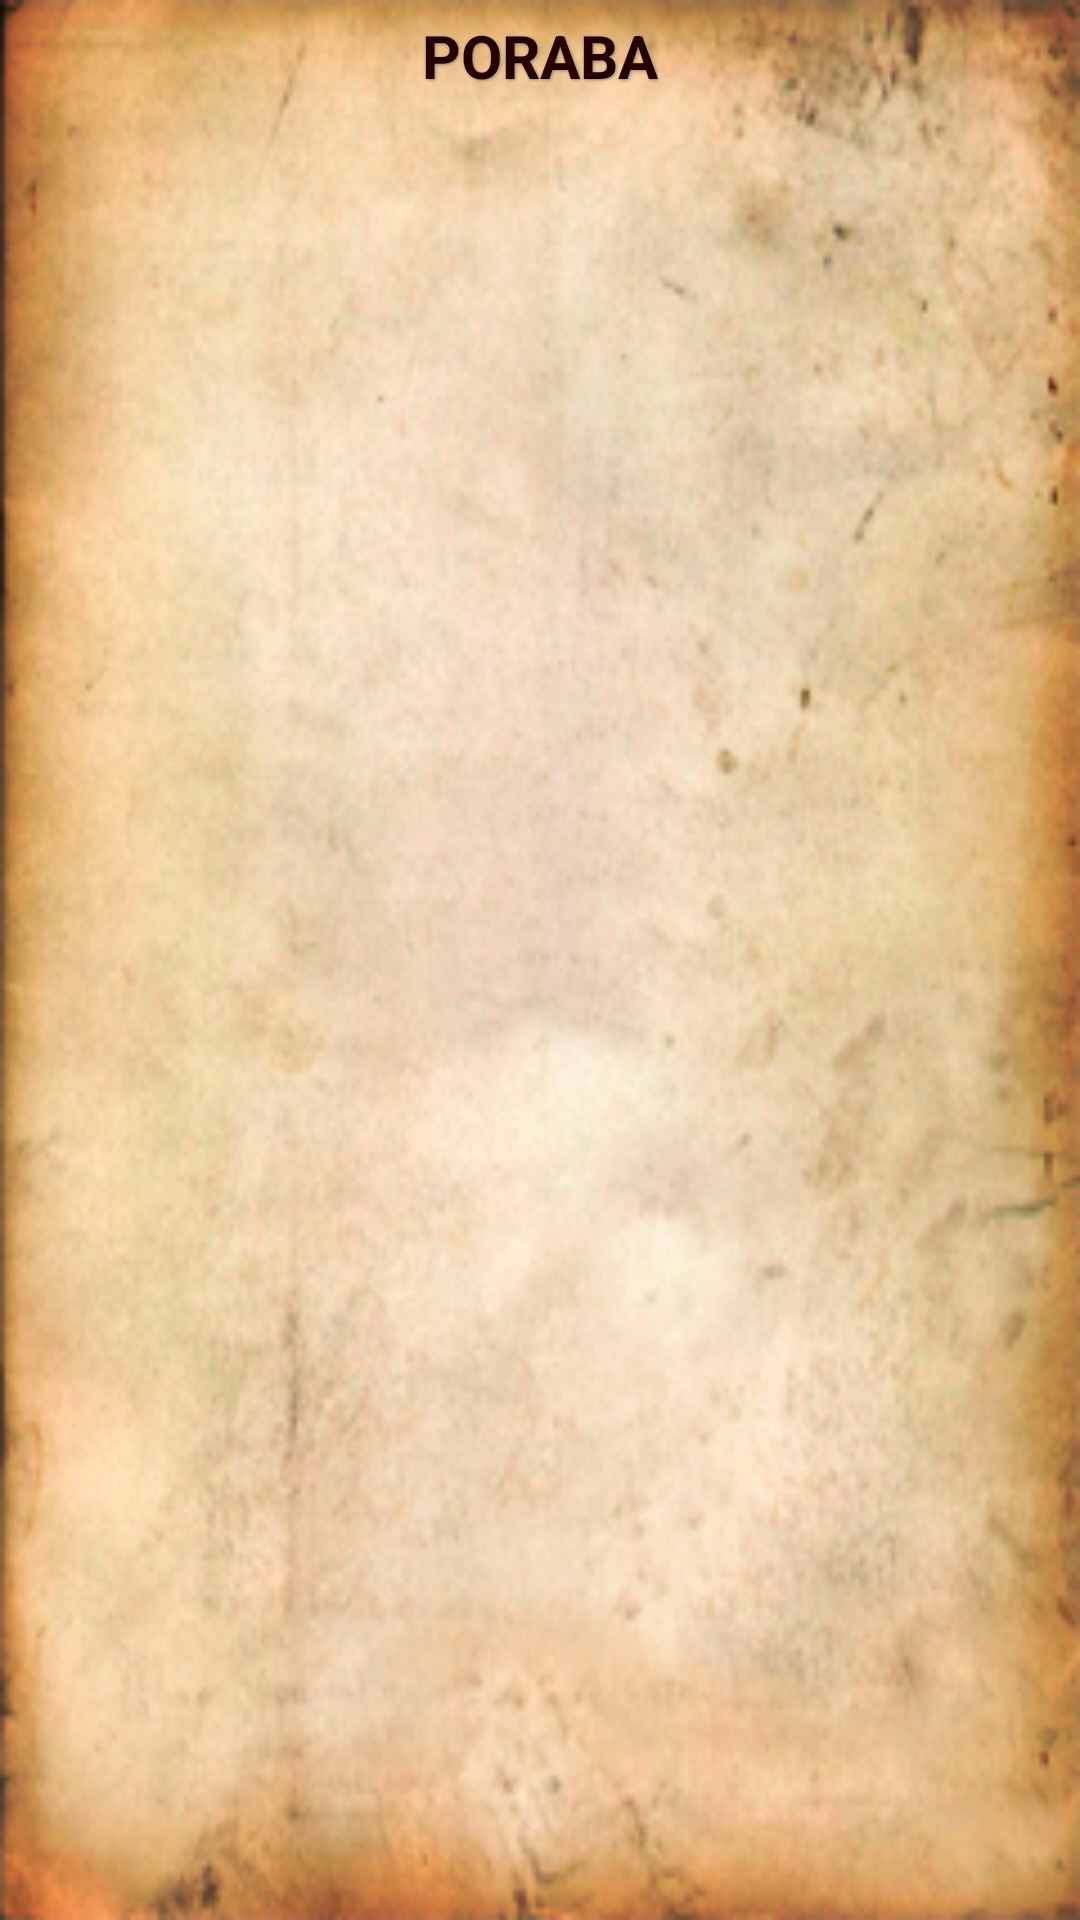

Here is an Android app screen rendered from its layout file. Give the layout XML and the strings, colors and styles it references.
<!-- AndroidManifest.xml: fallback theme Theme.MaterialComponents.DayNight.NoActionBar -->
<!-- res/layout/paket.xml -->
<?xml version="1.0" encoding="utf-8"?>
<ScrollView xmlns:android="http://schemas.android.com/apk/res/android"
	android:id="@+id/PaketScroll"
	android:layout_width="fill_parent"
	android:layout_height="fill_parent"
	android:background="@drawable/oldpaper">
	
	<LinearLayout
		android:id="@+id/PaketLayout"
	  	android:orientation="vertical"
	    android:layout_width="fill_parent"
	    android:layout_height="fill_parent" >
	  
	  	<TextView android:id="@+id/TitleText" android:layout_width="wrap_content" android:layout_height="wrap_content" android:textSize="20dp" android:textStyle="bold" android:layout_gravity="center" android:text="PORABA" android:shadowDx="1" android:shadowDy="1" android:textColor="#260101" android:shadowColor="#868686" android:shadowRadius="2" android:layout_marginTop="5dp"/>
	</LinearLayout>
	
</ScrollView>
<!-- resources referenced by this layout -->
<resources>
  <!-- drawable oldpaper: png bitmap (drawable-hdpi, 128158 bytes) -->
</resources>
